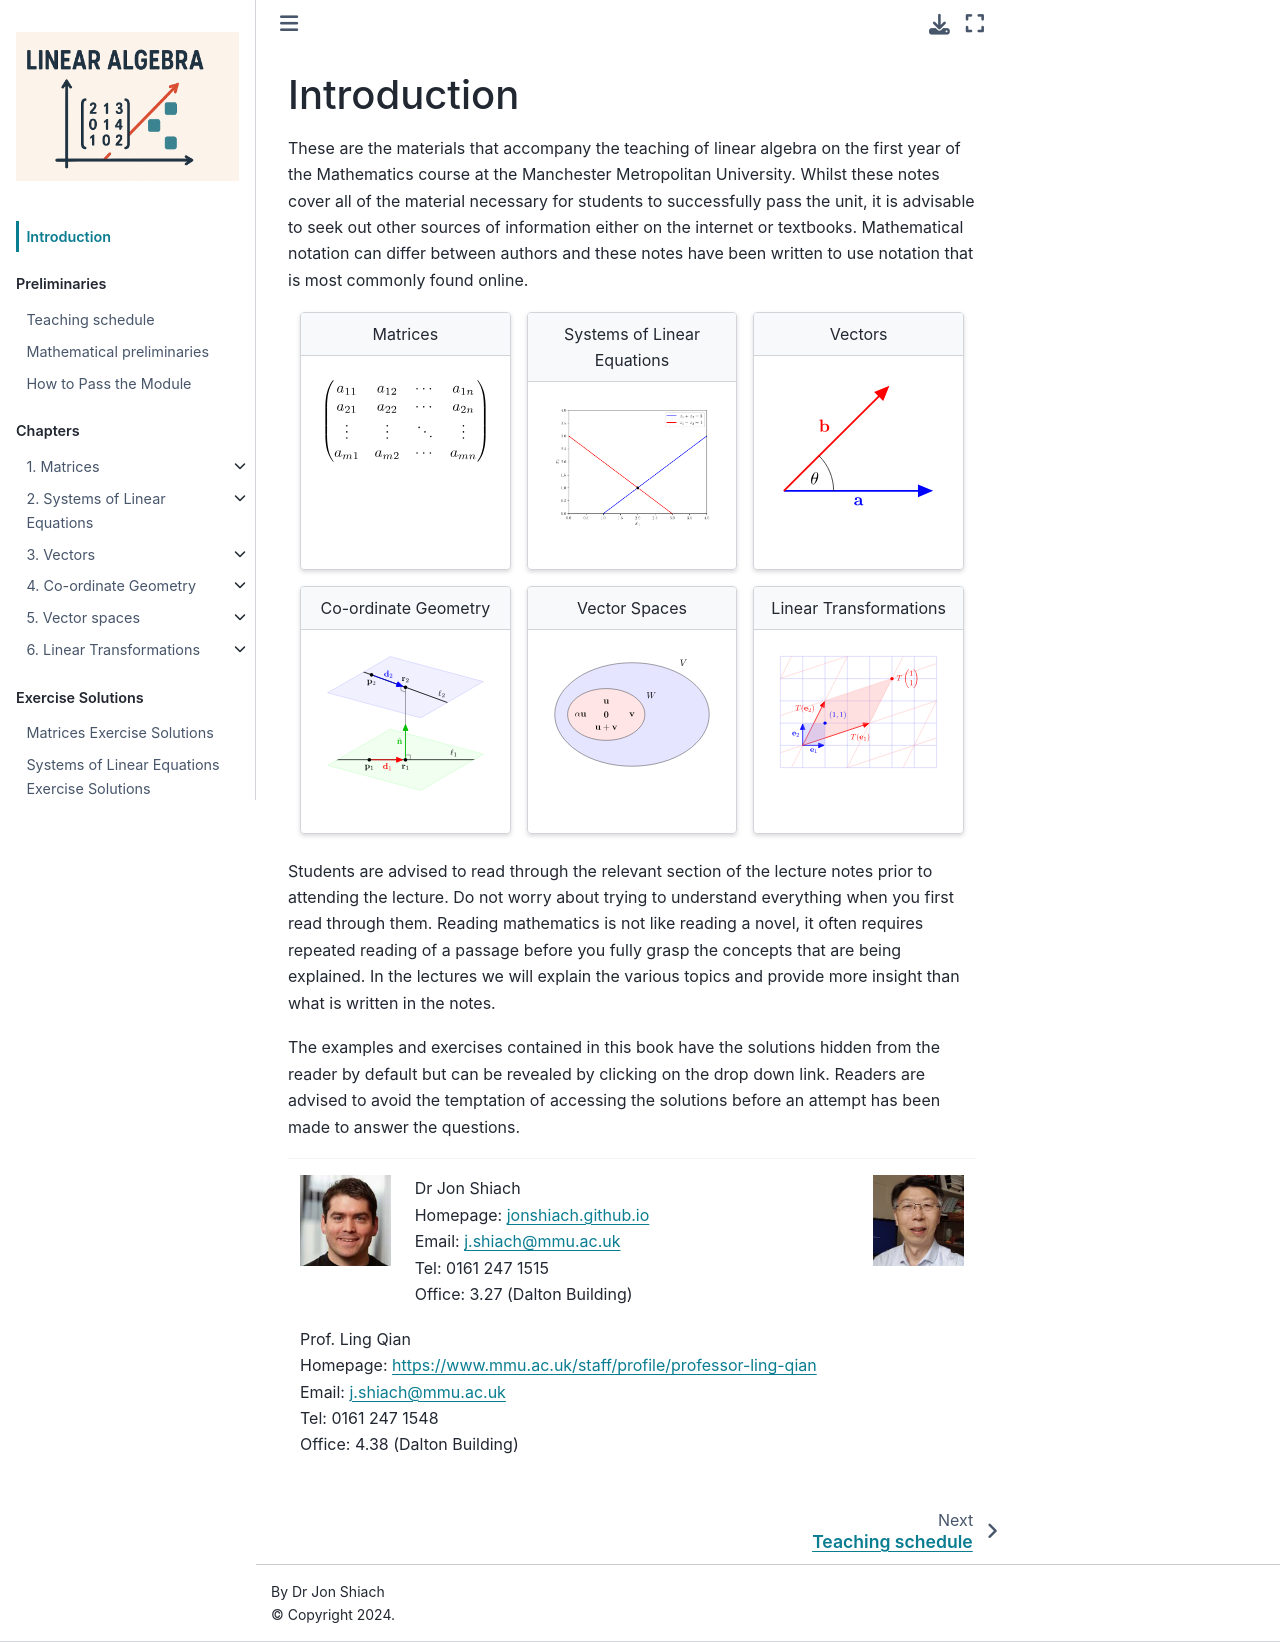

repository: jonshiach/LA-book · page: _pages/0_intro.html · generator: jekyll


# Introduction

These are the materials that accompany the teaching of linear algebra on the first year of the Mathematics course at the Manchester Metropolitan University. Whilst these notes cover all of the material necessary for students to successfully pass the unit, it is advisable to seek out other sources of information either on the internet or textbooks. Mathematical notation can differ between authors and these notes have been written to use notation that is most commonly found online.

`````{grid} 1 1 2 3
:class-container: text-center
:gutter: 3

````{grid-item-card}
:link: ../_pages/1.0_Matrices
:link-type: doc
:class-header: bg-light
:columns: 4

Matrices
^^^

```{figure} ../_images/0_matrix.svg
```
````

````{grid-item-card}
:link: ../_pages/2.0_Linear_systems
:link-type: doc
:class-header: bg-light
:columns: 4

Systems of Linear Equations
^^^

```{figure} ../_images/2_consistent_systems.png
:width: 250
```
````

````{grid-item-card}
:link: ../_pages/3.0_Vectors
:link-type: doc
:class-header: bg-light
:columns: 4

Vectors
^^^

```{figure} ../_images/3_dot_product.svg
:width: 250
```
````

````{grid-item-card}
:link: ../_pages/4.0_Coordinate_geometry
:link-type: doc
:class-header: bg-light
:columns: 4

Co-ordinate Geometry
^^^

```{figure} ../_images/4_line_line_distance.svg
:width: 250
```
````

````{grid-item-card}
:link: ../_pages/5.0_Vector_spaces
:link-type: doc
:class-header: bg-light
:columns: 4

Vector Spaces
^^^

```{figure} ../_images/5_subspaces.svg
:width: 250
```
````

````{grid-item-card}
:link: ../_pages/6.0_Linear_transformations
:link-type: doc
:class-header: bg-light
:columns: 4

Linear Transformations
^^^

```{figure} ../_images/6_linear_transformation.svg
:width: 250
```
````
`````

Students are advised to read through the relevant section of the lecture notes prior to attending the lecture. Do not worry about trying to understand everything when you first read through them. Reading mathematics is not like reading a novel, it often requires repeated reading of a passage before you fully grasp the concepts that are being explained. In the lectures we will explain the various topics and provide more insight than what is written in the notes.

The examples and exercises contained in this book have the solutions hidden from the reader by default but can be revealed by clicking on the drop down link. Readers are advised to avoid the temptation of accessing the solutions before an attempt has been made to answer the questions.

---

`````{grid}
````{grid-item}
:columns: 2
```{image} ../_images/jon_Shiach.jpeg
:width: 125px
:align: left
:alt: Jon Shiach
```
````

````{grid-item}
Dr Jon Shiach <br>
Homepage: <a href="https://jonshiach.github.io/" target="_blank">jonshiach.github.io</a> <br>
Email: <a href="mailto:j.shiach@mmu.ac.uk">j.shiach@mmu.ac.uk</a> <br>
Tel: 0161 247 1515 <br>
Office: 3.27 (Dalton Building)
````

````{grid-item}
:columns: 2
```{image} ../_images/0_Ling_Qian.jpeg
:width: 125px
:align: left
:alt: Ling Qian
```
````

````{grid-item}
Prof. Ling Qian <br>
Homepage: <a href="https://www.mmu.ac.uk/staff/profile/professor-ling-qian" target="_blank">https://www.mmu.ac.uk/staff/profile/professor-ling-qian</a><br>
Email: <a href="mailto:l.qian@mmu.ac.uk">j.shiach@mmu.ac.uk</a> <br>
Tel: 0161 247 1548 <br>
Office: 4.38 (Dalton Building)
````
`````
